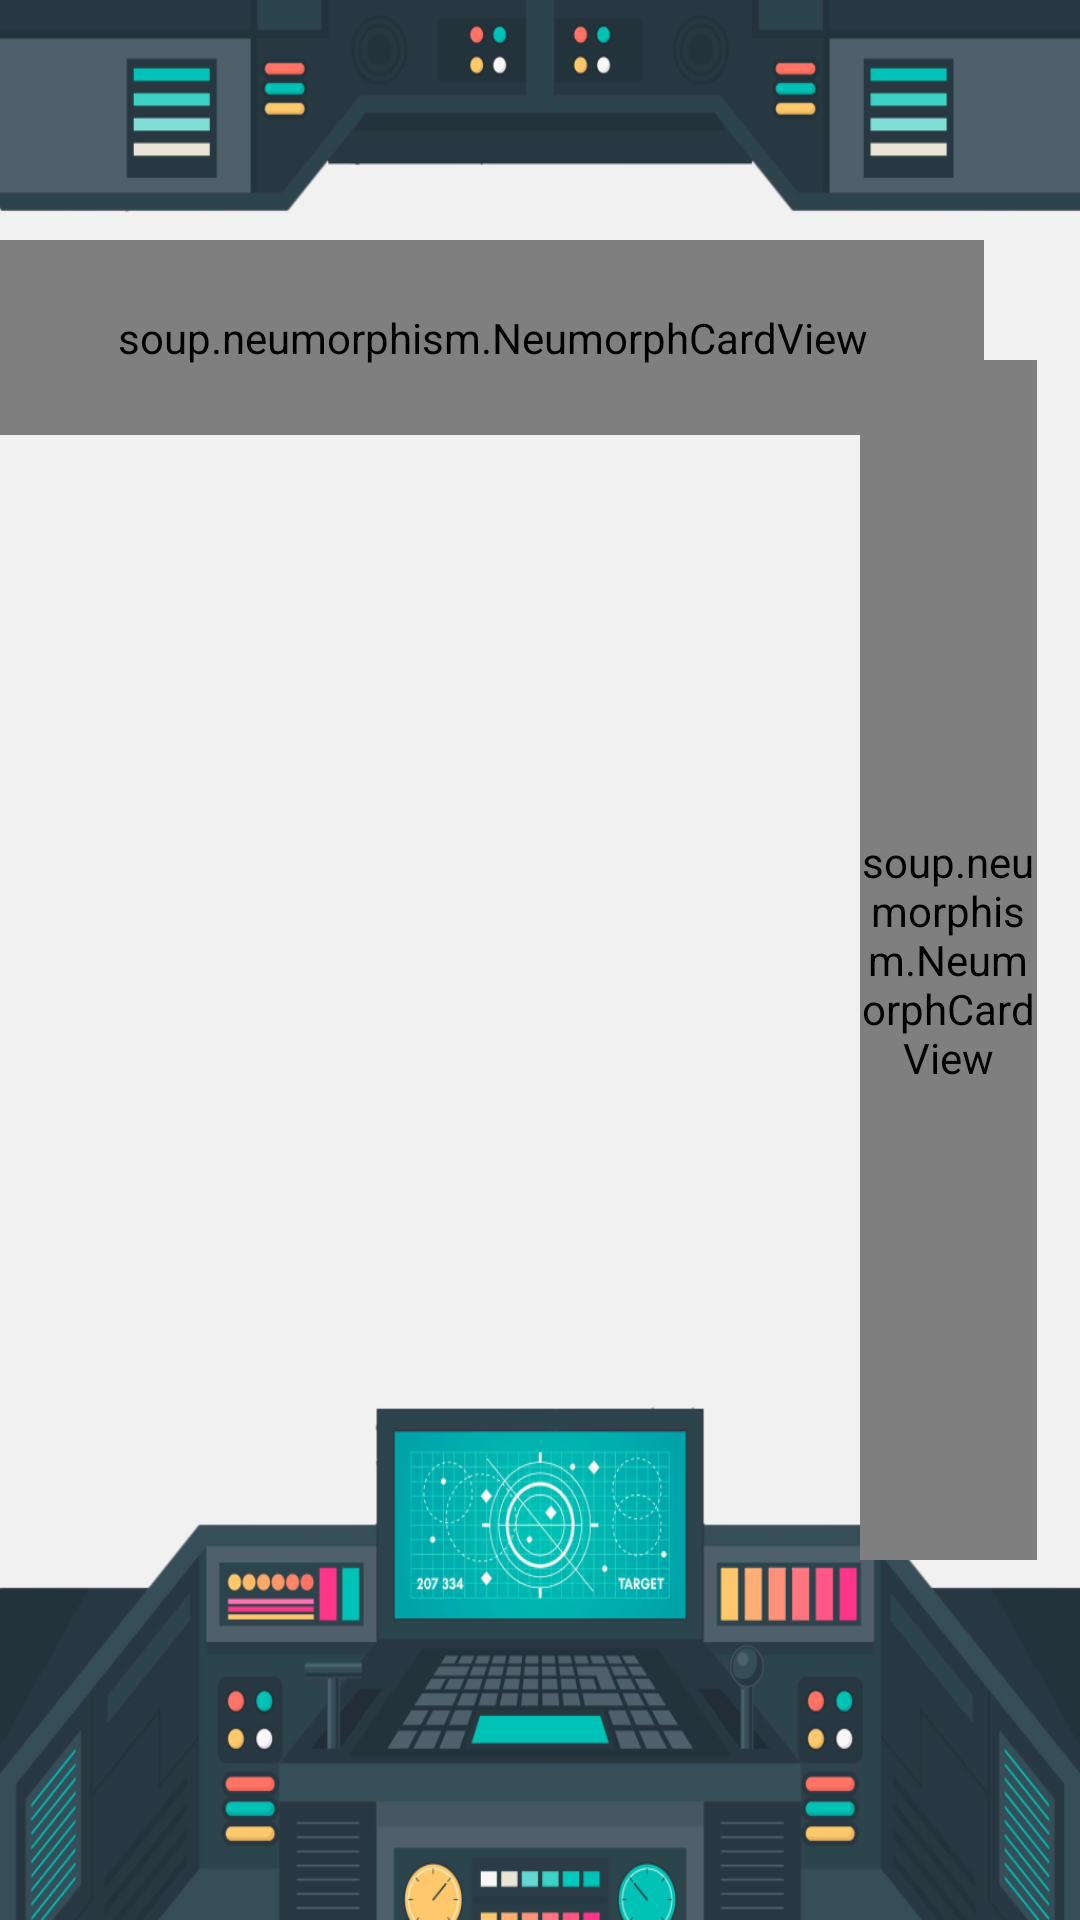

Reconstruct the res/layout file that produces this screen, plus the resources it refers to.
<!-- AndroidManifest.xml: application theme Theme.SpaceDIMVisuel -->
<!-- res/layout/game_fragment.xml -->
<layout xmlns:android="http://schemas.android.com/apk/res/android"
    xmlns:app="http://schemas.android.com/apk/res-auto"
    xmlns:tools="http://schemas.android.com/tools">


    <androidx.constraintlayout.widget.ConstraintLayout
        android:id="@+id/game_layout"
        android:layout_width="match_parent"
        android:background="#F1F1F1"
        android:layout_height="match_parent"
        tools:context=".screens.game.GameFragment">

        <FrameLayout
            android:id="@+id/frameLayout"
            android:layout_width="match_parent"
            android:layout_height="300dp"
            android:background="@drawable/cockpittop"
            tools:ignore="MissingConstraints">

        </FrameLayout>

        <FrameLayout
            android:layout_width="match_parent"
            android:layout_height="300dp"
            android:background="@drawable/cockpitbottom"
            app:layout_constraintBottom_toBottomOf="parent"
            tools:ignore="MissingConstraints">

        </FrameLayout>

        <soup.neumorphism.NeumorphCardView
            android:id="@+id/progressbarcontainer"
            style="@style/Widget.Neumorph.CardView"


            android:layout_width="59dp"
            android:layout_height="match_parent"
            android:layout_marginVertical="120dp"
            android:layout_marginRight="7pt"
            android:background="@drawable/violet"
            app:layout_constraintEnd_toEndOf="parent"
            app:neumorph_shadowElevation="3dp"
            app:neumorph_shapeType="basin"
            tools:ignore="MissingConstraints"
            tools:layout_editor_absoluteY="6dp">

            <soup.neumorphism.NeumorphCardView

                android:id="@+id/progressbar"
                style="@style/Widget.Neumorph.CardView"
                android:layout_width="0.22in"

                android:layout_height="match_parent"
                android:layout_marginVertical="10dp"
                android:layout_marginTop="48dp"


                app:layout_constraintEnd_toEndOf="parent"
                app:neumorph_shadowColorDark="@color/black"
                app:neumorph_shadowColorLight="@color/white"
                app:neumorph_shadowElevation="3dp"
                app:neumorph_shapeType="pressed" />
        </soup.neumorphism.NeumorphCardView>




        <soup.neumorphism.NeumorphCardView
            android:id="@+id/terminal"
            style="@style/Widget.Neumorph.CardView"
            android:layout_width="328dp"
            android:layout_height="65dp"

            android:layout_marginTop="80dp"
            app:layout_constraintTop_toTopOf="parent"
            tools:ignore="MissingConstraints"
            tools:layout_editor_absoluteX="0dp">


            <TextView
                android:id="@+id/actionDesc"
                android:layout_width="match_parent"
                android:layout_height="37dp"
                android:layout_marginStart="12dp"
                android:layout_marginEnd="12dp"
                android:gravity="center"
                android:hint="@string/whatToDo"
                android:singleLine="true"
                android:textColor="@color/design_default_color_secondary_variant" />

        </soup.neumorphism.NeumorphCardView>

        <TableLayout

            android:layout_width="300dp"
            android:layout_height="330dp"
            android:stretchColumns="4"
            android:id="@+id/table"
            app:layout_constraintEnd_toStartOf="@+id/progressbarcontainer"
            app:layout_constraintStart_toStartOf="parent"
            app:layout_constraintTop_toBottomOf="@+id/terminal">


        </TableLayout>
    </androidx.constraintlayout.widget.ConstraintLayout>
</layout>
<!-- resources referenced by this layout -->
<resources>
  <color name="black">#FF000000</color>
  <color name="white">#FFFFFFFF</color>
  <!-- drawable cockpitbottom: png bitmap (drawable-v24, 185298 bytes) -->
  <!-- drawable cockpittop: png bitmap (drawable-v24, 32289 bytes) -->
  <!-- drawable violet: jpg bitmap (drawable-v24, 10400 bytes) -->
  <string name="whatToDo">What to do ?</string>
  <style name="Theme.SpaceDIMVisuel" parent="Theme.MaterialComponents.DayNight.NoActionBar">
          
          <item name="colorPrimary">@color/purple_500</item>
          <item name="colorPrimaryVariant">@color/purple_700</item>
          <item name="colorOnPrimary">#555555</item>
          
          <item name="colorSecondary">@color/teal_200</item>
          <item name="colorSecondaryVariant">@color/teal_700</item>
          <item name="colorOnSecondary">@color/black</item>
          
          <item name="android:statusBarColor" tools:targetApi="l">?attr/colorPrimaryVariant</item>
          
      </style>
  <color name="purple_500">#FF6200EE</color>
  <color name="purple_700">#FF3700B3</color>
  <color name="teal_200">#FF03DAC5</color>
  <color name="teal_700">#FF018786</color>
</resources>
